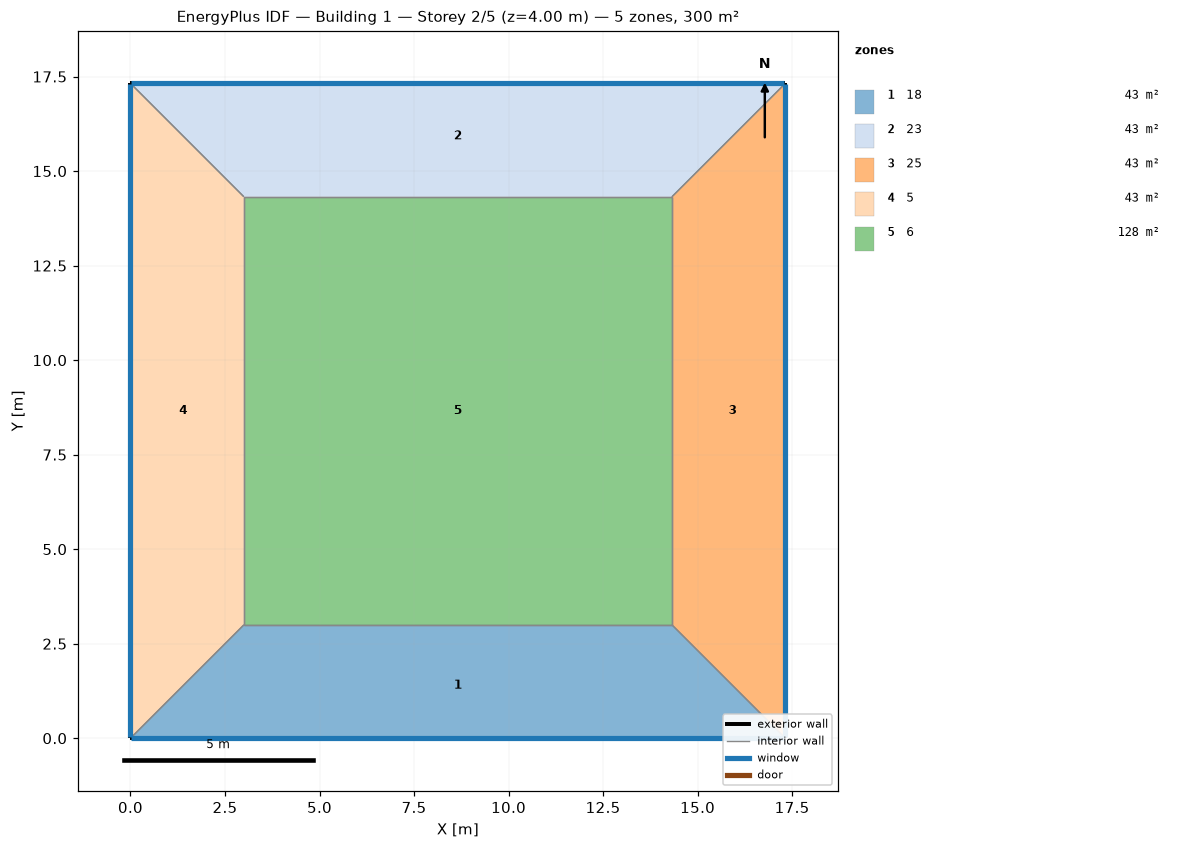
=== STOREY PLAN SPEC (per zone: floor XY polygon, exterior-wall plan segments, windows/doors) ===
zone 1: 18  (43.0 m²)
  floor: (17.32, 0.00) (0.00, 0.00) (3.00, 3.00) (14.32, 3.00)
  exterior wall: (0.00, 0.00) – (17.32, 0.00)  [17.3 m]
    window: (0.03, 0.00) – (17.30, 0.00)  [18.0 m²]
  interior walls: 3
zone 2: 23  (43.0 m²)
  floor: (0.00, 17.32) (17.32, 17.32) (14.32, 14.32) (3.00, 14.32)
  exterior wall: (17.32, 17.32) – (0.00, 17.32)  [17.3 m]
    window: (17.30, 17.32) – (0.03, 17.32)  [18.0 m²]
  interior walls: 3
zone 3: 25  (43.0 m²)
  floor: (17.32, 17.32) (17.32, 0.00) (14.32, 3.00) (14.32, 14.32)
  exterior wall: (17.32, 0.00) – (17.32, 17.32)  [17.3 m]
    window: (17.32, 0.03) – (17.32, 17.30)  [18.0 m²]
  interior walls: 3
zone 4: 5  (43.0 m²)
  floor: (0.00, 0.00) (0.00, 17.32) (3.00, 14.32) (3.00, 3.00)
  exterior wall: (0.00, 17.32) – (0.00, 0.00)  [17.3 m]
    window: (0.00, 17.30) – (0.00, 0.03)  [18.0 m²]
  interior walls: 3
zone 5: 6  (128.2 m²)
  floor: (3.00, 3.00) (3.00, 14.32) (14.32, 14.32) (14.32, 3.00)
  interior walls: 4

=== DERIVED (storey summary) ===
Building: Building 1
Storey: 2 of 5  (floor level z = 4.00 m)
Storey gross floor area: 300.0 m²
Zones on this storey: 5
  - 18: floor 43.0 m²; exterior wall 17.3 m (69.3 m²); 1 window(s) 18.0 m²; WWR 26.0%
  - 23: floor 43.0 m²; exterior wall 17.3 m (69.3 m²); 1 window(s) 18.0 m²; WWR 26.0%
  - 25: floor 43.0 m²; exterior wall 17.3 m (69.3 m²); 1 window(s) 18.0 m²; WWR 26.0%
  - 5: floor 43.0 m²; exterior wall 17.3 m (69.3 m²); 1 window(s) 18.0 m²; WWR 26.0%
  - 6: floor 128.2 m²
Zone adjacency (shared interzone walls):
  - 18 ↔ 25
  - 18 ↔ 5
  - 18 ↔ 6
  - 23 ↔ 25
  - 23 ↔ 5
  - 23 ↔ 6
  - 25 ↔ 6
  - 5 ↔ 6